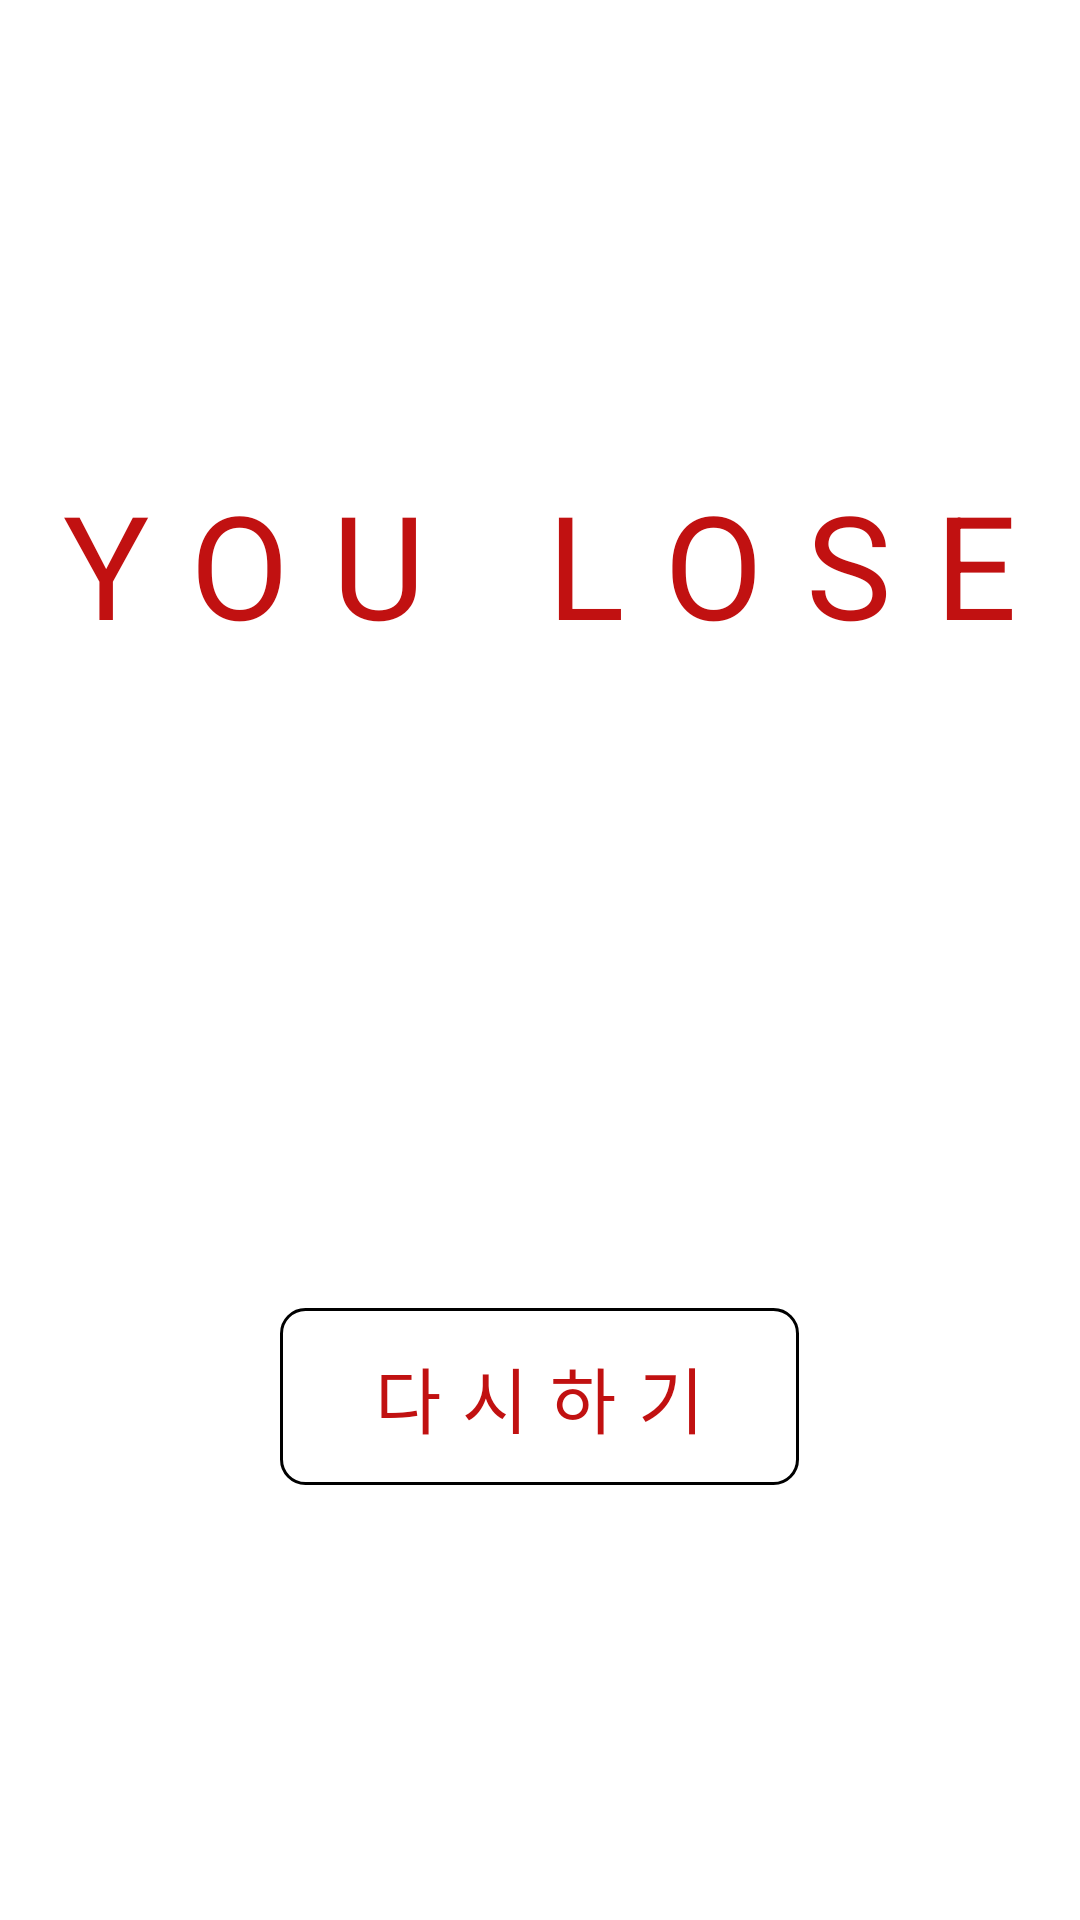

This screen was rendered from an Android layout file. Write that file and the resources it references.
<!-- AndroidManifest.xml: application theme Theme.NumberBaseballGame -->
<!-- res/layout/activity_lose.xml -->
<?xml version="1.0" encoding="utf-8"?>
<RelativeLayout xmlns:android="http://schemas.android.com/apk/res/android"
    xmlns:app="http://schemas.android.com/apk/res-auto"
    xmlns:tools="http://schemas.android.com/tools"
    android:layout_width="match_parent"
    android:layout_height="match_parent"
    tools:context=".IntroActivity">

    <ImageView
        android:layout_width="match_parent"
        android:layout_height="match_parent"
        android:src="@drawable/intro_background"
        android:scaleType="centerCrop"/>

    <TextView
        android:layout_width="wrap_content"
        android:layout_height="wrap_content"
        android:text="YOU LOSE"
        android:textSize="48sp"
        android:letterSpacing="0.3"
        android:textColor="@color/colorPrimary"
        android:layout_centerHorizontal="true"
        android:layout_above="@id/logo"/>

    <ImageView
        android:id="@+id/logo"
        android:layout_width="300dp"
        android:layout_height="200dp"
        android:src="@drawable/intro_logo"
        android:layout_centerInParent="true"/>

    <TextView
        android:id="@+id/tv_resume"
        android:layout_width="wrap_content"
        android:layout_height="wrap_content"
        android:text="다시하기"
        android:textSize="24sp"
        android:letterSpacing="0.3"
        android:textColor="@color/colorPrimary"
        android:layout_marginTop="16dp"
        android:paddingLeft="28dp"
        android:paddingRight="28dp"
        android:paddingTop="12dp"
        android:paddingBottom="12dp"
        android:layout_below="@id/logo"
        android:layout_centerHorizontal="true"
        android:clickable="true"
        android:background="@drawable/bg_button"/>

</RelativeLayout>
<!-- resources referenced by this layout -->
<resources>
  <color name="colorPrimary">#C11111</color>
  <!-- drawable bg_button (drawable) -->
  <?xml version="1.0" encoding="utf-8"?>
  <ripple xmlns:android="http://schemas.android.com/apk/res/android"
      xmlns:tools="http://schemas.android.com/tools"
      android:color="#FFBBBBBB"
      tools:targetApi="lollipop"> 
  
      
      <item android:id="@android:id/background">
          <shape android:shape="rectangle">
              <solid android:color="#FFFFFFFF"/>
              <stroke android:color="@color/black" android:width="1dp"/>
              <corners android:radius="8dp"/>
          </shape>
      </item>
  
  </ripple>
  <style name="Theme.NumberBaseballGame" parent="Theme.MaterialComponents.DayNight.DarkActionBar">
          
          <item name="colorPrimary">#C11111</item>
          <item name="colorPrimaryVariant">#880074</item>
          <item name="colorOnPrimary">@color/white</item>
          
          <item name="colorSecondary">@color/teal_200</item>
          <item name="colorSecondaryVariant">@color/teal_700</item>
          <item name="colorOnSecondary">@color/black</item>
          
          <item name="android:statusBarColor" tools:targetApi="l">?attr/colorOnSecondary</item>
          
      </style>
  <color name="black">#FF000000</color>
  <color name="white">#FFFFFFFF</color>
  <color name="teal_200">#FF03DAC5</color>
  <color name="teal_700">#FF018786</color>
</resources>
